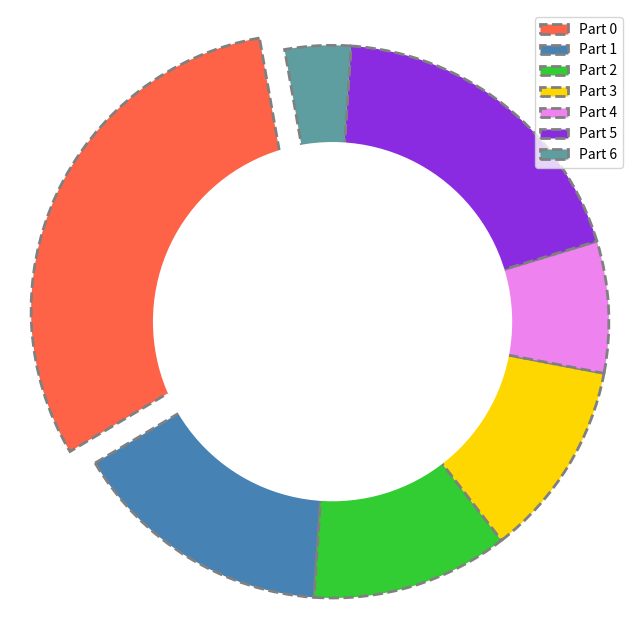

Recreate this plot in Python.
import matplotlib.pyplot as plt

meanings = [40, 20, 15, 15, 10, 25, 5]
colors = ['#FF6347', '#4682B4', '#32CD32', '#FFD700', '#EE82EE', '#8A2BE2', '#5F9EA0']  # Different colors for each section
explode = (0.1, 0, 0, 0, 0, 0, 0)

fig, ax = plt.subplots(figsize=(8, 8))
wedges, texts = ax.pie(meanings, startangle=100, colors=colors, explode=explode,
                       shadow=False, wedgeprops={'edgecolor': 'gray', 'linestyle': '--', 'linewidth': 2})

centre_circle = plt.Circle((0,0),0.65,fc='white')
fig.gca().add_artist(centre_circle)

ax.axis('equal')
ax.grid(True, linestyle=':', linewidth=1)  # Adding a grid

ax.legend(wedges, [f'Part {i}' for i in range(len(meanings))], loc='upper right')  # Adding legend with labels

plt.show()
